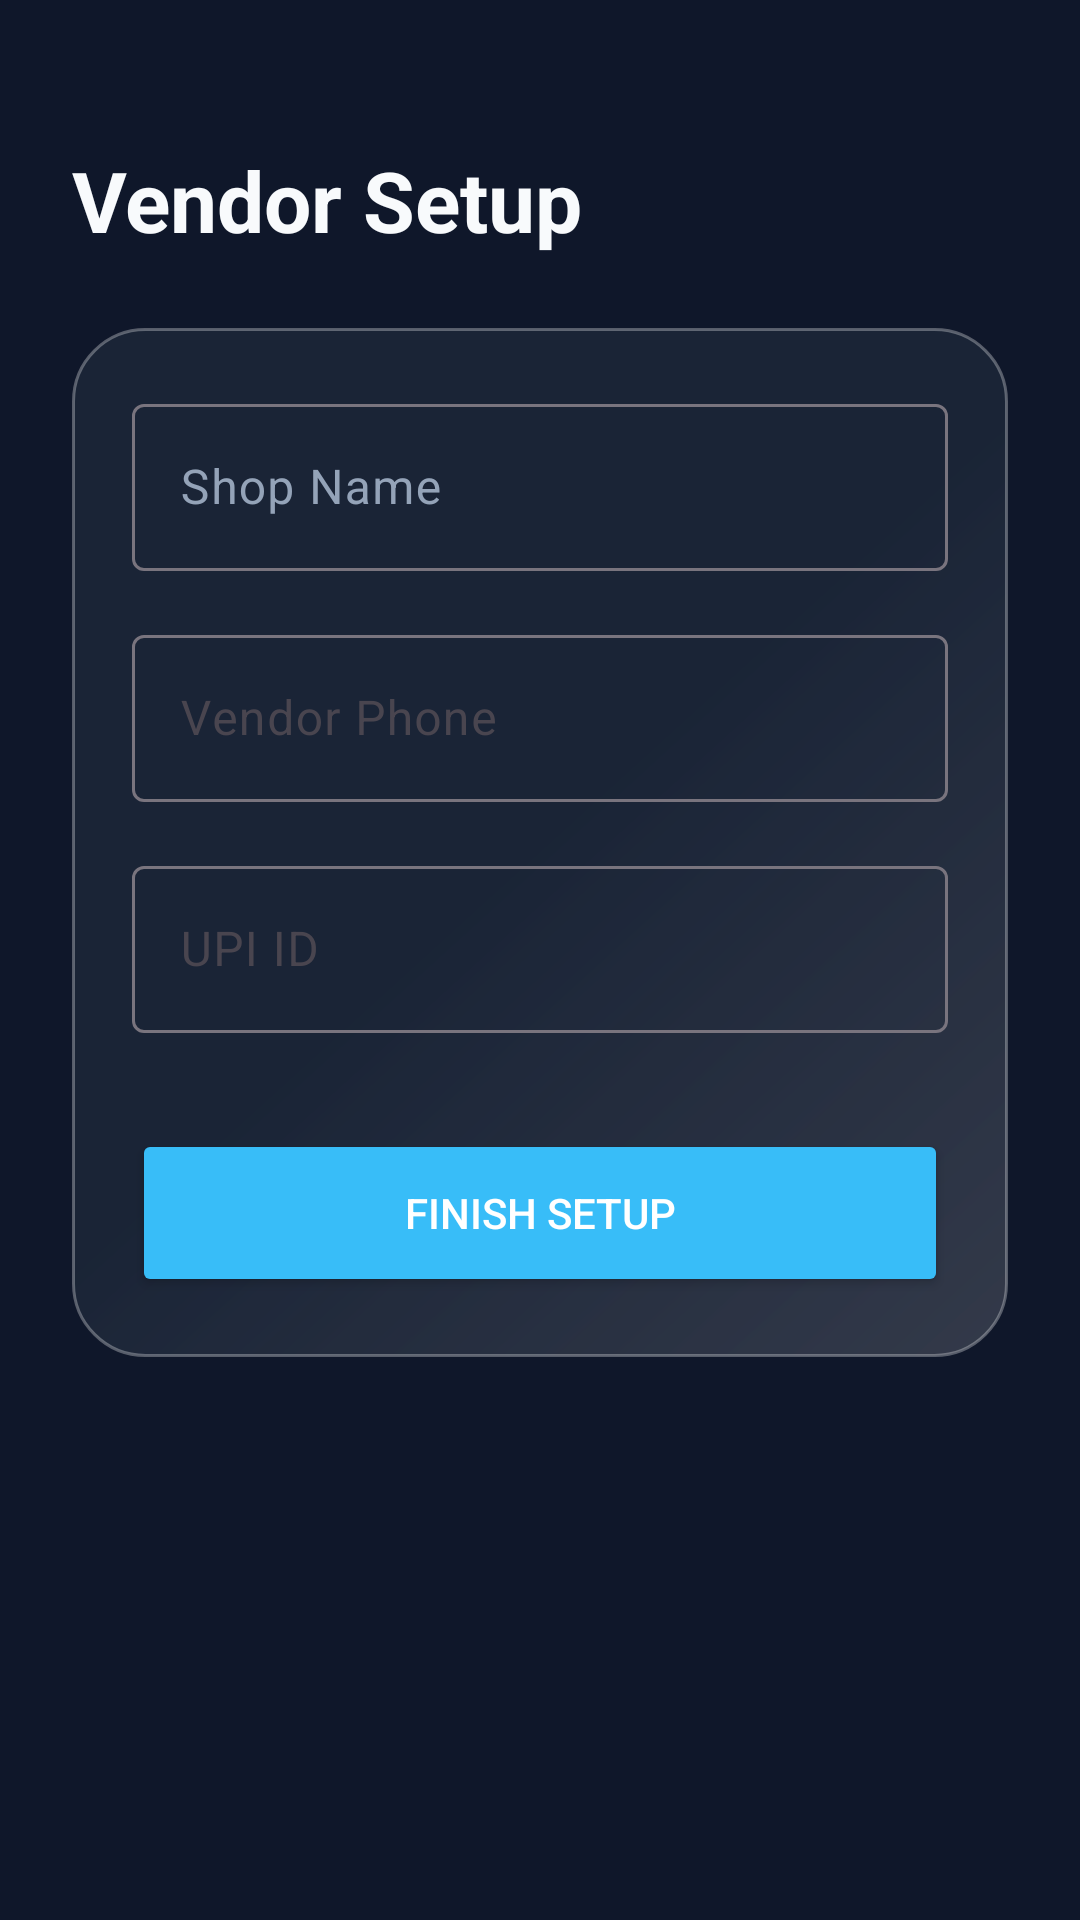

Reconstruct the res/layout file that produces this screen, plus the resources it refers to.
<!-- AndroidManifest.xml: application theme Theme.PayBuddy -->
<!-- res/layout/fragment_onboarding.xml -->
<?xml version="1.0" encoding="utf-8"?>
<androidx.core.widget.NestedScrollView xmlns:android="http://schemas.android.com/apk/res/android"
    xmlns:app="http://schemas.android.com/apk/res-auto"
    android:layout_width="match_parent"
    android:layout_height="match_parent"
    android:background="@drawable/main_bg_gradient"
    android:fillViewport="true">

    <androidx.constraintlayout.widget.ConstraintLayout
        android:layout_width="match_parent"
        android:layout_height="wrap_content"
        android:padding="24dp">

        <TextView
            android:id="@+id/tv_title"
            android:layout_width="wrap_content"
            android:layout_height="wrap_content"
            android:layout_marginTop="24dp"
            android:text="Vendor Setup"
            android:textColor="@color/text_primary"
            android:textSize="28sp"
            android:textStyle="bold"
            app:layout_constraintStart_toStartOf="parent"
            app:layout_constraintTop_toTopOf="parent" />

        <LinearLayout
            android:layout_width="match_parent"
            android:layout_height="wrap_content"
            android:layout_marginTop="24dp"
            android:background="@drawable/glass_card_bg"
            android:orientation="vertical"
            android:padding="20dp"
            app:layout_constraintTop_toBottomOf="@id/tv_title">

            <com.google.android.material.textfield.TextInputLayout
                android:layout_width="match_parent"
                android:layout_height="wrap_content"
                android:hint="Shop Name"
                android:textColorHint="@color/text_secondary"
                app:boxBackgroundColor="@color/transparent"
                app:hintTextColor="@color/neon_blue">
                <com.google.android.material.textfield.TextInputEditText
                    android:layout_width="match_parent"
                    android:layout_height="wrap_content"
                    android:textColor="@color/text_primary" />
            </com.google.android.material.textfield.TextInputLayout>

            <com.google.android.material.textfield.TextInputLayout
                android:layout_width="match_parent"
                android:layout_height="wrap_content"
                android:layout_marginTop="16dp"
                android:hint="Vendor Phone"
                app:boxBackgroundColor="@color/transparent"
                app:hintTextColor="@color/neon_blue">
                <com.google.android.material.textfield.TextInputEditText
                    android:layout_width="match_parent"
                    android:layout_height="wrap_content"
                    android:inputType="phone"
                    android:textColor="@color/text_primary" />
            </com.google.android.material.textfield.TextInputLayout>

            <com.google.android.material.textfield.TextInputLayout
                android:layout_width="match_parent"
                android:layout_height="wrap_content"
                android:layout_marginTop="16dp"
                android:hint="UPI ID"
                app:boxBackgroundColor="@color/transparent"
                app:hintTextColor="@color/neon_blue">
                <com.google.android.material.textfield.TextInputEditText
                    android:layout_width="match_parent"
                    android:layout_height="wrap_content"
                    android:textColor="@color/text_primary" />
            </com.google.android.material.textfield.TextInputLayout>

            <Button
                android:id="@+id/btn_finish"
                android:layout_width="match_parent"
                android:layout_height="56dp"
                android:layout_marginTop="32dp"
                android:backgroundTint="@color/neon_blue"
                android:text="Finish Setup"
                android:textColor="@color/white"
                app:cornerRadius="16dp" />
        </LinearLayout>
    </androidx.constraintlayout.widget.ConstraintLayout>
</androidx.core.widget.NestedScrollView>
<!-- resources referenced by this layout -->
<resources>
  <color name="neon_blue">#38BDF8</color>
  <color name="text_primary">#F8FAFC</color>
  <color name="text_secondary">#94A3B8</color>
  <color name="transparent">#00000000</color>
  <color name="white">#FFFFFF</color>
  <!-- drawable glass_card_bg (drawable) -->
  <?xml version="1.0" encoding="utf-8"?>
  <shape xmlns:android="http://schemas.android.com/apk/res/android">
      
      <gradient
          android:startColor="#26FFFFFF"
          android:centerColor="@color/glass_bg"
          android:endColor="@color/glass_bg"
          android:angle="135" />
  
      <corners android:radius="24dp" />
  
      <stroke
          android:width="1dp"
          android:color="#4DFFFFFF" /> 
  </shape>
  <style name="Theme.PayBuddy" parent="Theme.Material3.DayNight.NoActionBar">
          
          <item name="colorPrimary">@color/neon_blue</item>
          <item name="colorOnPrimary">@color/white</item>
          <item name="android:statusBarColor">@color/background_dark</item>
          <item name="android:windowBackground">@color/background_dark</item>
      </style>
  <color name="glass_bg">#B31E293B</color>
  <color name="background_dark">#0F172A</color>
</resources>
